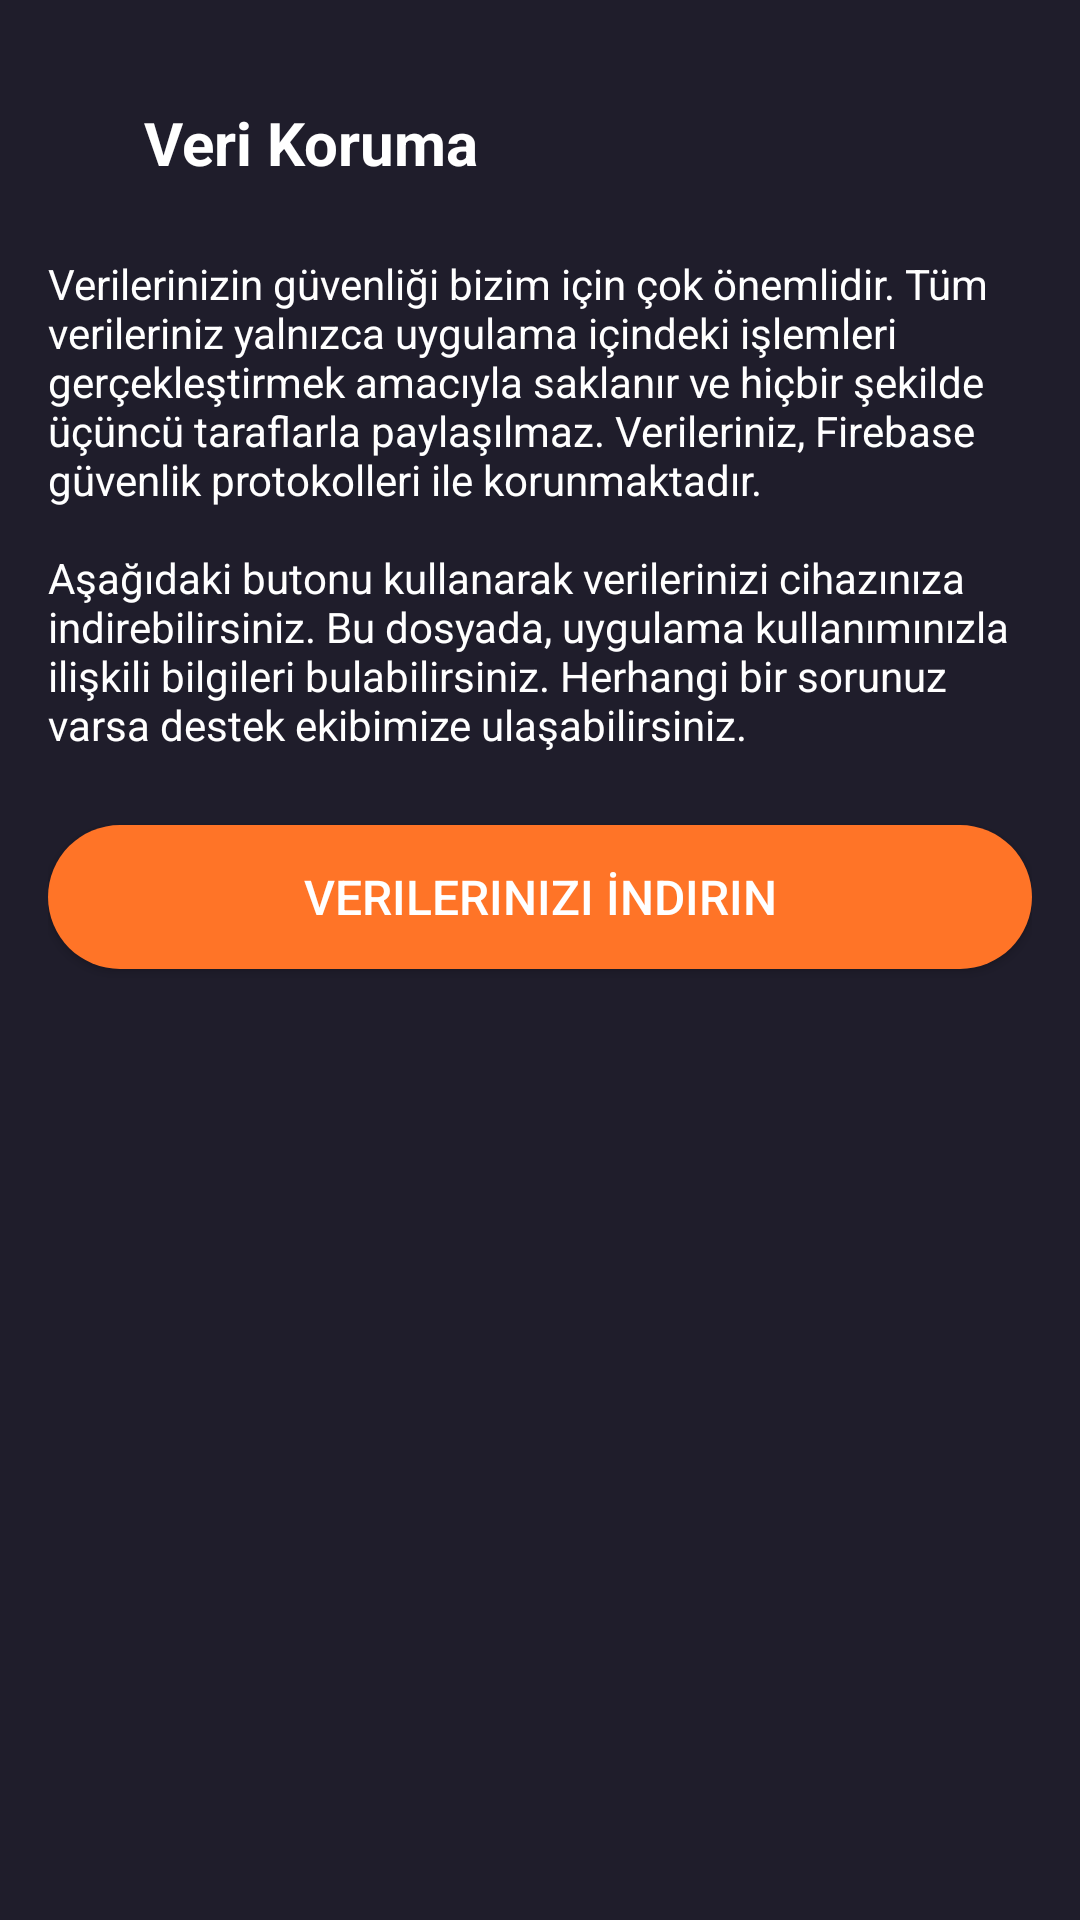

Android layout source for this screen:
<!-- AndroidManifest.xml: application theme Theme.MoviesAppKotlin -->
<!-- res/layout/fragment_data_protection.xml -->
<?xml version="1.0" encoding="utf-8"?>
<androidx.constraintlayout.widget.ConstraintLayout
    xmlns:android="http://schemas.android.com/apk/res/android"
    xmlns:app="http://schemas.android.com/apk/res-auto"
    xmlns:tools="http://schemas.android.com/tools"
    android:layout_width="match_parent"
    android:layout_height="match_parent"
    android:background="@color/colorPrimary"
    android:padding="@dimen/padding_default"
    tools:context=".ui.fragments.DataProtectionFragment">

    <LinearLayout
        android:id="@+id/headerLayout"
        android:layout_width="match_parent"
        android:layout_height="wrap_content"
        android:layout_marginTop="@dimen/margin_medium"
        android:orientation="horizontal"
        android:gravity="center_vertical"
        app:layout_constraintTop_toTopOf="parent"
        app:layout_constraintStart_toStartOf="parent"
        app:layout_constraintEnd_toEndOf="parent">

        <ImageView
            android:id="@+id/backIcon"
            android:layout_width="@dimen/icon_size_small"
            android:layout_height="@dimen/icon_size_small"
            android:src="@drawable/back"
            android:contentDescription="@string/back"
            android:layout_marginEnd="@dimen/margin_small" />

        <TextView
            android:id="@+id/txtDataProtectionTitle"
            android:layout_width="wrap_content"
            android:layout_height="wrap_content"
            android:text="@string/menu_data_protection"
            android:textColor="@android:color/white"
            android:textSize="@dimen/text_size_title"
            android:textStyle="bold" />
    </LinearLayout>

    <TextView
        android:id="@+id/textViewDataProtectionDescription"
        android:layout_width="match_parent"
        android:layout_height="wrap_content"
        android:layout_marginTop="@dimen/margin_large"
        android:text="@string/data_protection_description"
        android:textColor="@color/white"
        android:textSize="@dimen/text_size_medium"
        android:gravity="start"
        app:layout_constraintTop_toBottomOf="@id/headerLayout"
        app:layout_constraintStart_toStartOf="parent"
        app:layout_constraintEnd_toEndOf="parent" />

    <androidx.appcompat.widget.AppCompatButton
        android:id="@+id/buttonDownloadData"
        android:layout_width="match_parent"
        android:layout_height="@dimen/button_height"
        android:layout_marginTop="@dimen/margin_large"
        android:text="@string/download_your_data"
        android:textColor="@android:color/white"
        android:textSize="@dimen/text_size_large"
        android:background="@drawable/orange_button_background"
        app:layout_constraintTop_toBottomOf="@id/textViewDataProtectionDescription"
        app:layout_constraintStart_toStartOf="parent"
        app:layout_constraintEnd_toEndOf="parent" />

</androidx.constraintlayout.widget.ConstraintLayout>
<!-- resources referenced by this layout -->
<resources>
  <color name="colorPrimary">#1F1D2B</color>
  <color name="white">#FFFFFFFF</color>
  <dimen name="button_height">42dp</dimen>
  <dimen name="icon_size_small">20dp</dimen>
  <dimen name="margin_large">24dp</dimen>
  <dimen name="margin_medium">16dp</dimen>
  <dimen name="margin_small">8dp</dimen>
  <dimen name="padding_default">12dp</dimen>
  <dimen name="text_size_large">16sp</dimen>
  <dimen name="text_size_medium">14sp</dimen>
  <dimen name="text_size_title">22sp</dimen>
  <!-- drawable orange_button_background (drawable) -->
  <?xml version="1.0" encoding="utf-8"?>
  <selector xmlns:android="http://schemas.android.com/apk/res/android">
  
      <item>
          <shape android:shape="rectangle">
              <solid android:color="@color/orange"/>
              <corners android:radius="50dp"/>
          </shape>
      </item>
  
  </selector>
  <string name="back">Geri</string>
  <string name="data_protection_description">
  "Verilerinizin güvenliği bizim için çok önemlidir. Tüm verileriniz yalnızca uygulama içindeki işlemleri gerçekleştirmek amacıyla saklanır ve hiçbir şekilde üçüncü taraflarla paylaşılmaz. Verileriniz, Firebase güvenlik protokolleri ile korunmaktadır.
  
  Aşağıdaki butonu kullanarak verilerinizi cihazınıza indirebilirsiniz. Bu dosyada, uygulama kullanımınızla ilişkili bilgileri bulabilirsiniz. Herhangi bir sorunuz varsa destek ekibimize ulaşabilirsiniz."
  </string>
  <string name="download_your_data">Verilerinizi İndirin</string>
  <string name="menu_data_protection">Veri Koruma</string>
  <style name="Theme.MoviesAppKotlin" parent="Base.Theme.MoviesAppKotlin" />
  <color name="orange">#FF7427</color>
  <style name="Base.Theme.MoviesAppKotlin" parent="Theme.Material3.DayNight.NoActionBar">
          <item name="android:statusBarColor">@color/colorPrimary</item>
          <item name="android:windowBackground">@color/colorPrimary</item>
      </style>
</resources>
